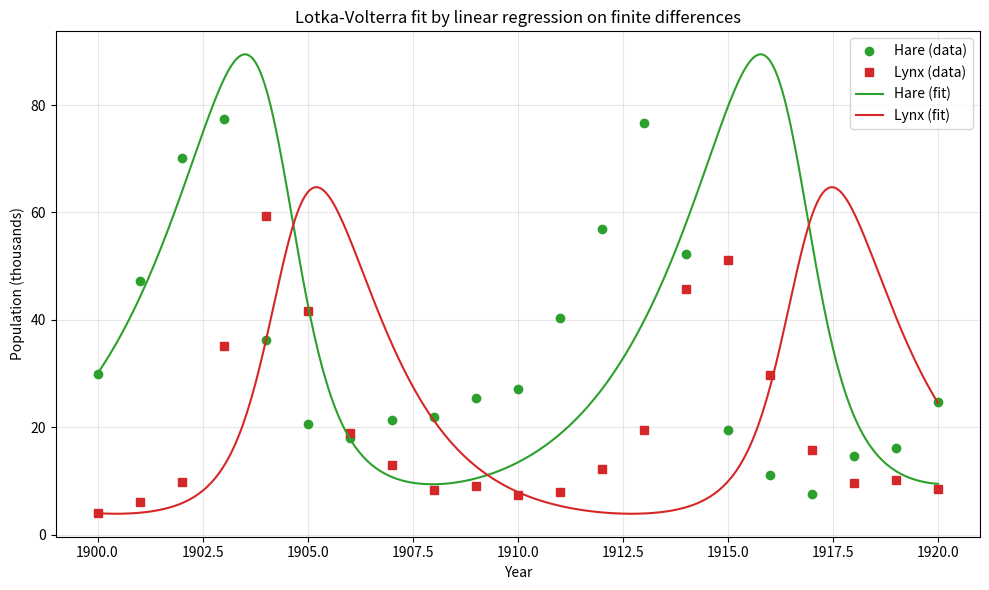

Reproduce this figure in Python. (Note: this script raises an exception after producing the figure.)
import matplotlib
matplotlib.use("Agg")
import matplotlib.pyplot as plt
import numpy as np
from scipy.integrate import solve_ivp

# ----------------------------------------------------------------------
# Lynx-Hare yearly data (Hudson's Bay Co. records, in thousands).
# Prey N = hare, Predator P = lynx.
# ----------------------------------------------------------------------
year = np.arange(1900, 1921)
N = np.array([30.0, 47.2, 70.2, 77.4, 36.3, 20.6, 18.1, 21.4, 22.0, 25.4,
              27.1, 40.3, 57.0, 76.6, 52.3, 19.5, 11.2,  7.6, 14.6, 16.2, 24.7])  # hare (prey)
P = np.array([ 4.0,  6.1,  9.8, 35.2, 59.4, 41.7, 19.0, 13.0,  8.3,  9.1,
               7.4,  8.0, 12.3, 19.5, 45.7, 51.1, 29.7, 15.8,  9.7, 10.1,  8.6])  # lynx (predator)
t = year.astype(float)

# ----------------------------------------------------------------------
# Model:  dN/dt = a*N - b*(N*P)          (linear in a, b -> coefs [a, -b])
#         dP/dt = c*(N*P) - d*P          (linear in c, d -> coefs [c, -d])
# The right-hand sides are LINEAR in the parameters, so once we supply
# numerical values for the derivatives we get an overdetermined linear
# system A x = y that we solve by ordinary least squares (no intercept).
# ----------------------------------------------------------------------

# Centered finite differences for the derivatives at the INTERIOR points.
# dX/dt|_i = (X[i+1] - X[i-1]) / (t[i+1] - t[i-1])
i = np.arange(1, len(t) - 1)                       # interior indices
dt2 = t[i + 1] - t[i - 1]                           # width of the centered stencil
dNdt = (N[i + 1] - N[i - 1]) / dt2                  # numerical prey rate
dPdt = (P[i + 1] - P[i - 1]) / dt2                  # numerical predator rate

# Evaluate the regressor terms at the same interior points.
Ni, Pi = N[i], P[i]
NP = Ni * Pi                                        # interaction term N*P

# --- Prey regression: [N, N*P] @ [a, -b] = dN/dt  (no intercept column) ---
A_prey = np.column_stack([Ni, NP])
# Ordinary least squares via the normal equations, done explicitly:
#   x = (A^T A)^{-1} A^T y      (closed form, deterministic, no iteration)
ATA_prey = A_prey.T @ A_prey
ATy_prey = A_prey.T @ dNdt
coef_prey = np.linalg.solve(ATA_prey, ATy_prey)
a =  coef_prey[0]
b = -coef_prey[1]

# --- Predator regression: [N*P, P] @ [c, -d] = dP/dt  (no intercept) ---
A_pred = np.column_stack([NP, Pi])
ATA_pred = A_pred.T @ A_pred
ATy_pred = A_pred.T @ dPdt
coef_pred = np.linalg.solve(ATA_pred, ATy_pred)
c =  coef_pred[0]
d = -coef_pred[1]

print("Regression-fitted Lotka-Volterra parameters (OLS on finite differences):")
print(f"a (prey growth rate)        = {a:.6f}")
print(f"b (predation rate)          = {b:.6f}")
print(f"c (predator growth rate)    = {c:.6f}")
print(f"d (predator death rate)     = {d:.6f}")

# ----------------------------------------------------------------------
# Determinism / directness check:
# re-solve the identical normal equations a second time and compare.
# ----------------------------------------------------------------------
coef_prey_2 = np.linalg.solve(A_prey.T @ A_prey, A_prey.T @ dNdt)
coef_pred_2 = np.linalg.solve(A_pred.T @ A_pred, A_pred.T @ dPdt)
max_diff = max(np.max(np.abs(coef_prey_2 - coef_prey)),
               np.max(np.abs(coef_pred_2 - coef_pred)))
print(f"\nDeterminism check: max |param(run2) - param(run1)| = {max_diff:.3e}")
print("Check passes because OLS solves the normal equations in closed form, so "
      "re-running returns bit-identical parameters (max diff = 0), confirming the "
      "estimate is a direct deterministic function of the data, not the output of a "
      "randomly-seeded iterative optimizer.")

# ----------------------------------------------------------------------
# Fitted trajectory: integrate the ODE with the fitted parameters,
# starting from the first observed data point.
# ----------------------------------------------------------------------
def lv(tt, y):
    n, p = y
    return [n * (a - b * p), p * (c * n - d)]

sol = solve_ivp(lv, (t[0], t[-1]), [N[0], P[0]],
                t_eval=np.linspace(t[0], t[-1], 400), rtol=1e-8, atol=1e-8)

print("\nFitted trajectory sampled at data years (hare_fit, lynx_fit):")
sol_at_years = solve_ivp(lv, (t[0], t[-1]), [N[0], P[0]],
                         t_eval=t, rtol=1e-8, atol=1e-8)
for yr, nf, pf in zip(year, sol_at_years.y[0], sol_at_years.y[1]):
    print(f"{yr}: N={nf:8.3f}  P={pf:8.3f}")

# ----------------------------------------------------------------------
# Plot data vs fitted trajectory.
# ----------------------------------------------------------------------
plt.figure(figsize=(10, 6))
plt.plot(year, N, "o", color="tab:green", label="Hare (data)")
plt.plot(year, P, "s", color="tab:red", label="Lynx (data)")
plt.plot(sol.t, sol.y[0], "-", color="tab:green", label="Hare (fit)")
plt.plot(sol.t, sol.y[1], "-", color="tab:red", label="Lynx (fit)")
plt.xlabel("Year")
plt.ylabel("Population (thousands)")
plt.title("Lotka-Volterra fit by linear regression on finite differences")
plt.legend()
plt.grid(True, alpha=0.3)
plt.tight_layout()
plt.savefig("/private/tmp/claude-501/-Users-lvmy-neu-teaching-numericalR-numericalR/e8e9d206-e3a8-4079-be52-06334c0a89a5/scratchpad/eval/gen/3D.7.1_s1.png")
